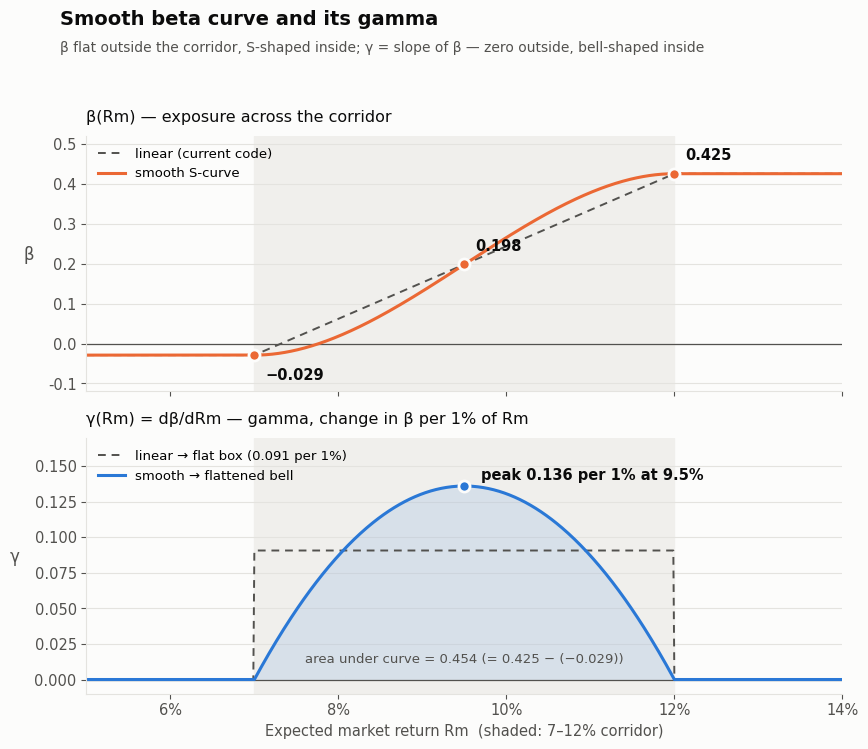

This chart was generated by the following Python code: (Note: this script raises an exception after producing the figure.)
"""Smooth beta curve and its gamma (dβ/dRm) across the 7–12% corridor."""
import numpy as np, matplotlib
matplotlib.use("Agg")
import matplotlib.pyplot as plt

SURF, INK, INK2, GRID = "#fcfcfb", "#0b0b0b", "#52514e", "#e4e3df"
BLUE, ORANGE = "#2a78d6", "#eb6834"
RL, RH, BL, BH = 0.07, 0.12, -0.029, 0.425
D = BH - BL                                   # 0.454 total beta change

rm = np.linspace(0.05, 0.14, 721)
t = np.clip((rm - RL) / (RH - RL), 0, 1)
beta_smooth = BL + D * (3 * t**2 - 2 * t**3)                   # smoothstep S-curve
gamma_smooth = np.where((rm > RL) & (rm < RH), D * 6 * t * (1 - t) / (RH - RL), 0.0) / 100  # per 1% Rm
beta_lin = BL + D * t
gamma_lin = np.where((rm >= RL) & (rm <= RH), D / (RH - RL), 0.0) / 100

plt.rcParams.update({"font.family": "DejaVu Sans", "font.size": 10.5,
                     "axes.edgecolor": GRID, "axes.labelcolor": INK2,
                     "xtick.color": INK2, "ytick.color": INK2})
fig, axes = plt.subplots(2, 1, figsize=(8.8, 7.6), sharex=True, facecolor=SURF)
for ax in axes:
    ax.set_facecolor(SURF); ax.grid(axis="y", color=GRID, lw=0.8); ax.set_axisbelow(True)
    for sp in ("top", "right"): ax.spines[sp].set_visible(False)
    ax.axvspan(RL, RH, color="#f0efec", zorder=0)
    ax.axhline(0, color=INK2, lw=0.9)

ax = axes[0]
ax.plot(rm, beta_lin, color=INK2, lw=1.4, ls=(0, (4, 3)), label="linear (current code)")
ax.plot(rm, beta_smooth, color=ORANGE, lw=2.2, label="smooth S-curve")
for x, y, lab, dy in [(RL, BL, "−0.029", -18), (0.095, BL + D / 2, "0.198", 10), (RH, BH, "0.425", 10)]:
    ax.scatter([x], [y], s=64, color=ORANGE, edgecolor=SURF, linewidth=2, zorder=3)
    ax.annotate(lab, (x, y), xytext=(8, dy), textcoords="offset points", color=INK, fontweight="bold")
ax.set_title("β(Rm) — exposure across the corridor", loc="left", color=INK, fontsize=11.5, pad=10)
ax.set_ylabel("β", rotation=0, labelpad=14, fontsize=12)
ax.set_ylim(-0.12, 0.52)
ax.legend(loc="upper left", frameon=False, fontsize=9.5)

ax = axes[1]
ax.plot(rm, gamma_lin, color=INK2, lw=1.4, ls=(0, (4, 3)), label="linear → flat box (0.091 per 1%)")
ax.fill_between(rm, gamma_smooth, color=BLUE, alpha=0.12, lw=0)
ax.plot(rm, gamma_smooth, color=BLUE, lw=2.2, label="smooth → flattened bell")
peak = D * 1.5 / (RH - RL) / 100
ax.scatter([0.095], [peak], s=64, color=BLUE, edgecolor=SURF, linewidth=2, zorder=3)
ax.annotate(f"peak {peak:.3f} per 1% at 9.5%", (0.095, peak), xytext=(12, 4),
            textcoords="offset points", color=INK, fontweight="bold")
ax.text(0.095, 0.012, "area under curve = 0.454 (= 0.425 − (−0.029))", ha="center", color=INK2, fontsize=9.5)
ax.set_title("γ(Rm) = dβ/dRm — gamma, change in β per 1% of Rm", loc="left", color=INK, fontsize=11.5, pad=10)
ax.set_ylabel("γ", rotation=0, labelpad=14, fontsize=12)
ax.set_ylim(-0.01, 0.17)
ax.legend(loc="upper left", frameon=False, fontsize=9.5)
ax.set_xlabel("Expected market return Rm  (shaded: 7–12% corridor)")
ax.xaxis.set_major_formatter(matplotlib.ticker.PercentFormatter(1.0, decimals=0))
ax.set_xlim(0.05, 0.14)

fig.suptitle("Smooth beta curve and its gamma", x=0.075, ha="left", fontsize=14, color=INK, fontweight="bold")
fig.text(0.075, 0.925, "β flat outside the corridor, S-shaped inside; γ = slope of β — zero outside, bell-shaped inside",
         color=INK2, fontsize=10)
fig.tight_layout(rect=(0, 0, 1, 0.915))
fig.savefig(__file__.replace(".py", ".png"), dpi=180, facecolor=SURF)
